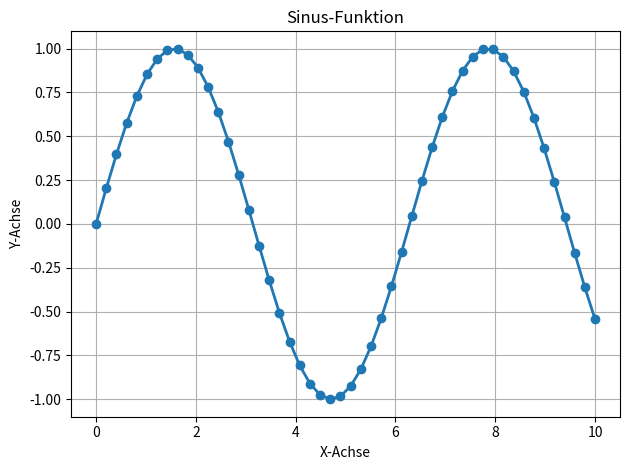
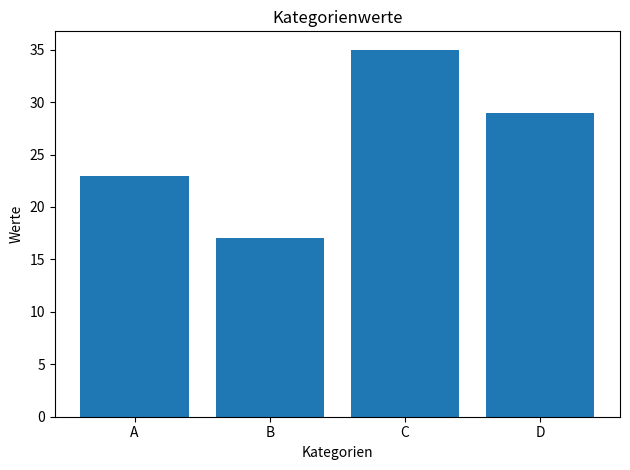
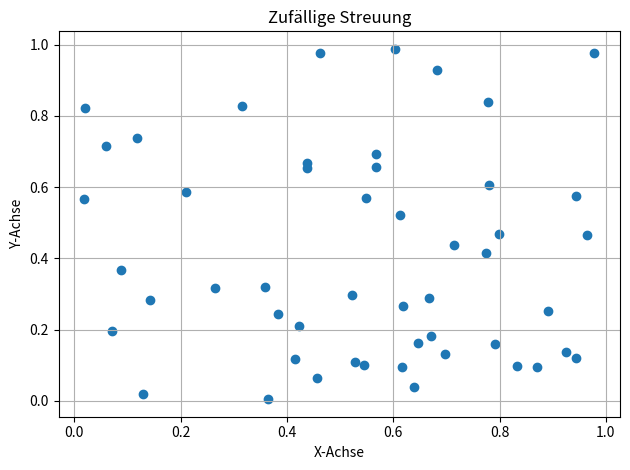
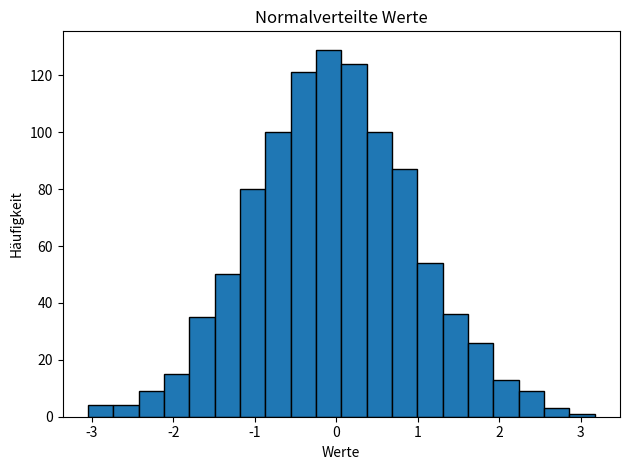
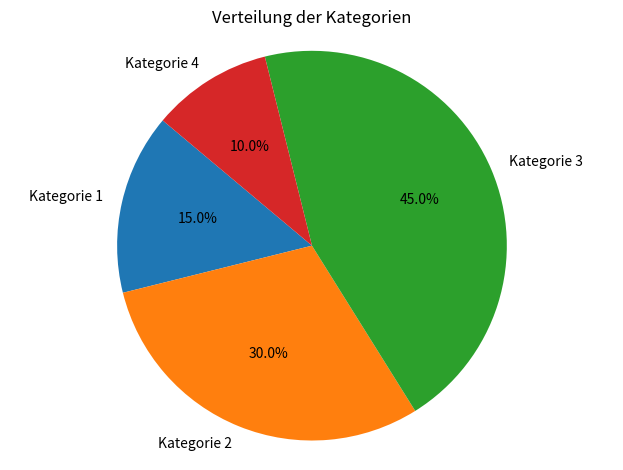

Write Python code to recreate these figures, in order.
#!/usr/bin/env python3
# -*- coding: utf-8 -*-
"""
===============================================================================
Dateiname    : visualisierungen_mit_klasse.py
Beschreibung : Dieses Skript zeigt verschiedene Diagrammtypen anhand von 
               Eingabedaten, die in einer Klasse gekapselt werden. Die Klasse 
               'DataVisualizer' beinhaltet Methoden für Linien-, Balken-, 
               Streu-, Histogramm- und Kreisdiagramme.
===============================================================================
"""

import matplotlib.pyplot as plt
import numpy as np

class DataVisualizer:
    """
    ===============================================================================
    Klasse     : DataVisualizer
    Beschreibung: Diese Klasse kapselt verschiedene Methoden zur Darstellung 
                  von Visualisierungen und Diagrammen. Jede Methode erstellt 
                  ein Diagramm basierend auf den übergebenen Daten.
    ===============================================================================
    """

    def __init__(self):
        """
        ===============================================================================
        Funktion     : __init__
        Beschreibung : Initialisiert eine Instanz der DataVisualizer-Klasse.
        Parameter    : Keine.
        Rückgabe     : Keine.
        ===============================================================================
        """
        pass

    def plot_line_chart(self, x, y, title="Linienchart"):
        """
        ===============================================================================
        Methode    : plot_line_chart
        Beschreibung: Erzeugt ein Liniendiagramm anhand der übergebenen x- und y-Daten.
        Parameter   :
                      - x: Liste oder Array von Werten für die x-Achse.
                      - y: Liste oder Array von Werten für die y-Achse.
                      - title: Titel des Diagramms (Standard: 'Linienchart').
        Rückgabe    : Keine, es wird ein Diagramm angezeigt.
        ===============================================================================
        """
        plt.figure()
        plt.plot(x, y, marker='o', linestyle='-', linewidth=2)
        plt.title(title)
        plt.xlabel("X-Achse")
        plt.ylabel("Y-Achse")
        plt.grid(True)
        plt.tight_layout()
        plt.show()

    def plot_bar_chart(self, categories, values, title="Balkendiagramm"):
        """
        ===============================================================================
        Methode    : plot_bar_chart
        Beschreibung: Erstellt ein Balkendiagramm basierend auf Kategorien und zugehörigen Werten.
        Parameter   :
                      - categories: Liste von Kategorien (x-Achse).
                      - values: Liste von Werten (Höhe der Balken).
                      - title: Titel des Diagramms (Standard: 'Balkendiagramm').
        Rückgabe    : Keine, es wird ein Diagramm angezeigt.
        ===============================================================================
        """
        plt.figure()
        plt.bar(categories, values)
        plt.title(title)
        plt.xlabel("Kategorien")
        plt.ylabel("Werte")
        plt.tight_layout()
        plt.show()

    def plot_scatter_chart(self, x, y, title="Streudiagramm"):
        """
        ===============================================================================
        Methode    : plot_scatter_chart
        Beschreibung: Erzeugt ein Streudiagramm anhand der übergebenen x- und y-Daten.
        Parameter   :
                      - x: Liste oder Array von Werten für die x-Achse.
                      - y: Liste oder Array von Werten für die y-Achse.
                      - title: Titel des Diagramms (Standard: 'Streudiagramm').
        Rückgabe    : Keine, es wird ein Diagramm angezeigt.
        ===============================================================================
        """
        plt.figure()
        plt.scatter(x, y)
        plt.title(title)
        plt.xlabel("X-Achse")
        plt.ylabel("Y-Achse")
        plt.grid(True)
        plt.tight_layout()
        plt.show()

    def plot_histogram(self, data, bins=10, title="Histogramm"):
        """
        ===============================================================================
        Methode    : plot_histogram
        Beschreibung: Erstellt ein Histogramm aus den übergebenen Daten.
        Parameter   :
                      - data: Liste oder Array von Werten.
                      - bins: Anzahl der Balken (Standard: 10).
                      - title: Titel des Diagramms (Standard: 'Histogramm').
        Rückgabe    : Keine, es wird ein Diagramm angezeigt.
        ===============================================================================
        """
        plt.figure()
        plt.hist(data, bins=bins, edgecolor='black')
        plt.title(title)
        plt.xlabel("Werte")
        plt.ylabel("Häufigkeit")
        plt.tight_layout()
        plt.show()

    def plot_pie_chart(self, labels, sizes, title="Kreisdiagramm"):
        """
        ===============================================================================
        Methode    : plot_pie_chart
        Beschreibung: Erzeugt ein Kreisdiagramm anhand der übergebenen Labels und Größen.
        Parameter   :
                      - labels: Liste von Beschriftungen für die Segmente.
                      - sizes: Liste von Größenanteilen für die Segmente.
                      - title: Titel des Diagramms (Standard: 'Kreisdiagramm').
        Rückgabe    : Keine, es wird ein Diagramm angezeigt.
        ===============================================================================
        """
        plt.figure()
        plt.pie(sizes, labels=labels, autopct='%1.1f%%', startangle=140)
        plt.title(title)
        plt.axis('equal')  # Kreisdiagramm rund darstellen
        plt.tight_layout()
        plt.show()

def main():
    """
    ===============================================================================
    Funktion : main
    Beschreibung: Beispielhafte Verwendung der DataVisualizer-Klasse mit Beispiel-Daten.
    Parameter: Keine.
    Rückgabe : Keine.
    ===============================================================================
    """
    # Instanziiere die DataVisualizer-Klasse
    visualizer = DataVisualizer()

    # Beispiel 1: Linienchart
    x_values = np.linspace(0, 10, 50)
    y_values = np.sin(x_values)
    visualizer.plot_line_chart(x_values, y_values, title="Sinus-Funktion")

    # Beispiel 2: Balkendiagramm
    categories = ['A', 'B', 'C', 'D']
    values = [23, 17, 35, 29]
    visualizer.plot_bar_chart(categories, values, title="Kategorienwerte")

    # Beispiel 3: Streudiagramm
    np.random.seed(0)  # Für Reproduzierbarkeit
    x_rand = np.random.rand(50)
    y_rand = np.random.rand(50)
    visualizer.plot_scatter_chart(x_rand, y_rand, title="Zufällige Streuung")

    # Beispiel 4: Histogramm
    data = np.random.randn(1000)  # Normalverteilte Daten
    visualizer.plot_histogram(data, bins=20, title="Normalverteilte Werte")

    # Beispiel 5: Kreisdiagramm
    labels = ['Kategorie 1', 'Kategorie 2', 'Kategorie 3', 'Kategorie 4']
    sizes = [15, 30, 45, 10]
    visualizer.plot_pie_chart(labels, sizes, title="Verteilung der Kategorien")

if __name__ == "__main__":
    main()
